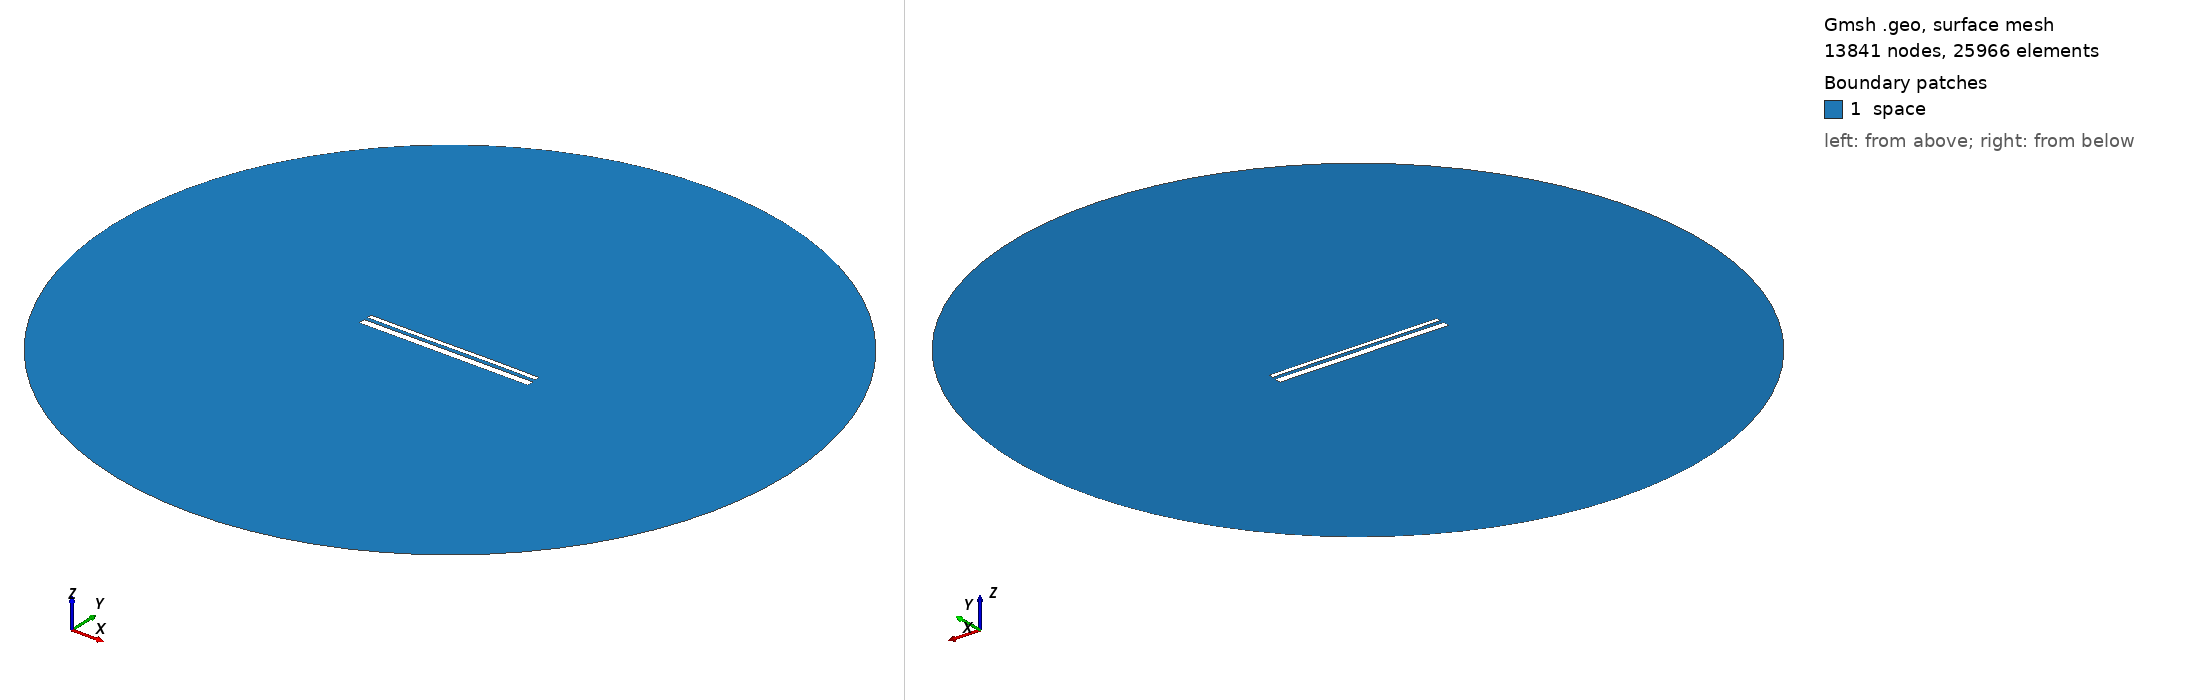

Gmsh geometry script, surface-meshed: 13841 nodes, 25966 surface elements. Boundary patches (legend numbers): 1 space. Left view from above one corner, right view from below the opposite corner. Legend entries are the model's physical surfaces. The drawing asked Gmsh for element sizes between 1% and 20% of the model's largest extent; the script's own settings can give other sizes.

=== 13433.geo (drawn) ===
//---------------------------------------
// Geometry kernel
//---------------------------------------

SetFactory("OpenCASCADE");



//---------------------------------------
// Parameters of the geometry
//---------------------------------------

// Overetch of the upper plate
overetch = 0.5;

// Distance between the plates
distance = 1.75;

// Discretization over the x axis (for the deformation)
nx = 50; 

// Length of the plate
L = 100 - overetch; 

// Number of modes
n = 4; 

// 1st mode coefficient
coeff(1) = 0.0;
beta(1) = 0.596864 * 3.1415926535 / L;

// 2nd mode coefficient
coeff(2) = 0.0;
beta(2) = 1.49418 * 3.1415926535 / L;

// 3rd mode coefficient
coeff(3) = -0.075;
beta(3) = 2.50025 * 3.1415926535 / L;

// 4th mode coefficient
coeff(4) = 0.0;
beta(4) = 3.49999 * 3.1415926535 / L;



//---------------------------------------
// Upper plate (deformed rectangle)
//---------------------------------------

// Coordiantes of the upper plate
xmin = -50;
xmax = 50 - overetch;

// Height of the upper plate
yheight = 4 - 2 * overetch;

// Indexes of the points
UpperID[] = {};
LowerID[] = {};
LeftID[] = {};
RightID[] = {};

// Point index
p = 1;

// Horizontal edges
For i In {1:nx}
    x = xmin + (i-1)*(xmax - xmin)/(nx-1);

    y_bottom = distance / 2 + overetch;
    For j In {1:n}
        C = (Cosh(beta(j)*L) + Cos(beta(j)*L)) / (Sinh(beta(j)*L) + Sin(beta(j)*L));
        y_bottom  = y_bottom + coeff(j) * (Cosh(beta(j)*(x+50)) - Cos(beta(j)*(x+50)) - C * (Sinh(beta(j)*(x+50)) - Sin(beta(j)*(x+50))));
    EndFor

    y_top = y_bottom + yheight;

    Point(p) = {x, y_top, 0, 1.0};
    UpperID[i] = p;
    p = p + 1;

    Point(p) = {x, y_bottom, 0, 1.0};
    LowerID[i] = p;
    p = p + 1;
EndFor

// Create point lists
UpperPts[] = {}; LowerPts[] = {};
For i In {1:nx}
  UpperPts[] += {UpperID[i]};
  LowerPts[] += {LowerID[i]};
EndFor

// Build splines
Spline(1) = {UpperPts[]};
Spline(2) = {LowerPts[]};
Line(3) = {LowerPts[nx-1], UpperPts[nx-1]};
Line(4) = {LowerPts[0], UpperPts[0]};

// Build the plane surface
Curve Loop(1) = {2, 3, -1, -4};
Plane Surface(1) = {1};



//---------------------------------------
// Lower plate (rectangle)
//---------------------------------------

// Vertices
Point(1001) = {-50, -1, 0, 1.0};
Point(1002) = { 50, -1, 0, 1.0};
Point(1003) = { 50,  -5, 0, 1.0};
Point(1004) = {-50,  -5, 0, 1.0};

// Edges
Line(5) = {1001, 1002};
Line(6) = {1002, 1003};
Line(7) = {1003, 1004};
Line(8) = {1004, 1001};

// Plane surface
Line Loop(2) = {5, 6, 7, 8};
Plane Surface(2) = {2}; 



//---------------------------------------
// Outer (fictious) boundary
//---------------------------------------

// Points
Point(1005) = {0, 0, 0};       // Center
Point(1006) = {200, 0, 0};     // Start point
Point(1007) = {0, 200, 0};     // 90 degrees
Point(1008) = {-200, 0, 0};    // 180 degrees
Point(1009) = {0, -200, 0};    // 270 degrees

// Circle arcs (each needs start, center, end)
Circle(9) = {1006, 1005, 1007};
Circle(10) = {1007, 1005, 1008};
Circle(11) = {1008, 1005, 1009};
Circle(12) = {1009, 1005, 1006};

// Plane surface for the entire domain
Curve Loop(3) = {9, 10, 11, 12};
Surface(3) = {3};

// Subtract the plates from the whole domain to obtain the actual domain where we want to solve the equations
BooleanDifference{ Surface{3}; Delete; }{ Surface{1}; Surface{2}; Delete; }




//---------------------------------------
// Transfinite Lines/Curves
//---------------------------------------

// Set the number of points on the boundaries
r = 7;

// Plates
Transfinite Curve {1, 2} = 50*r Using Progression 1;
Transfinite Curve {3, 4} = 2*r Using Progression 1;
Transfinite Line {5, 7} = 50*r Using Progression 1;
Transfinite Line {6, 8} = 2*r Using Progression 1;

// Outer boundary
Transfinite Line {9, 10, 11, 12} = 20 Using Progression 1;



//---------------------------------------
// Physical groups
//---------------------------------------                

// Physical curves (boundaries)
Physical Line("force_segment", 10) = {2};
Physical Line("upper_plate", 11) = {1, 3, 4};
Physical Line("lower_plate", 12) = {5, 6, 7, 8};
Physical Line("boundary", 20) = {9, 10, 11, 12};

// Physical Surfaces
Physical Surface("space", 30) = {3};



//---------------------------------------
// 6. Generate the Mesh
//---------------------------------------

// 2D mesh generation
Mesh 2;
